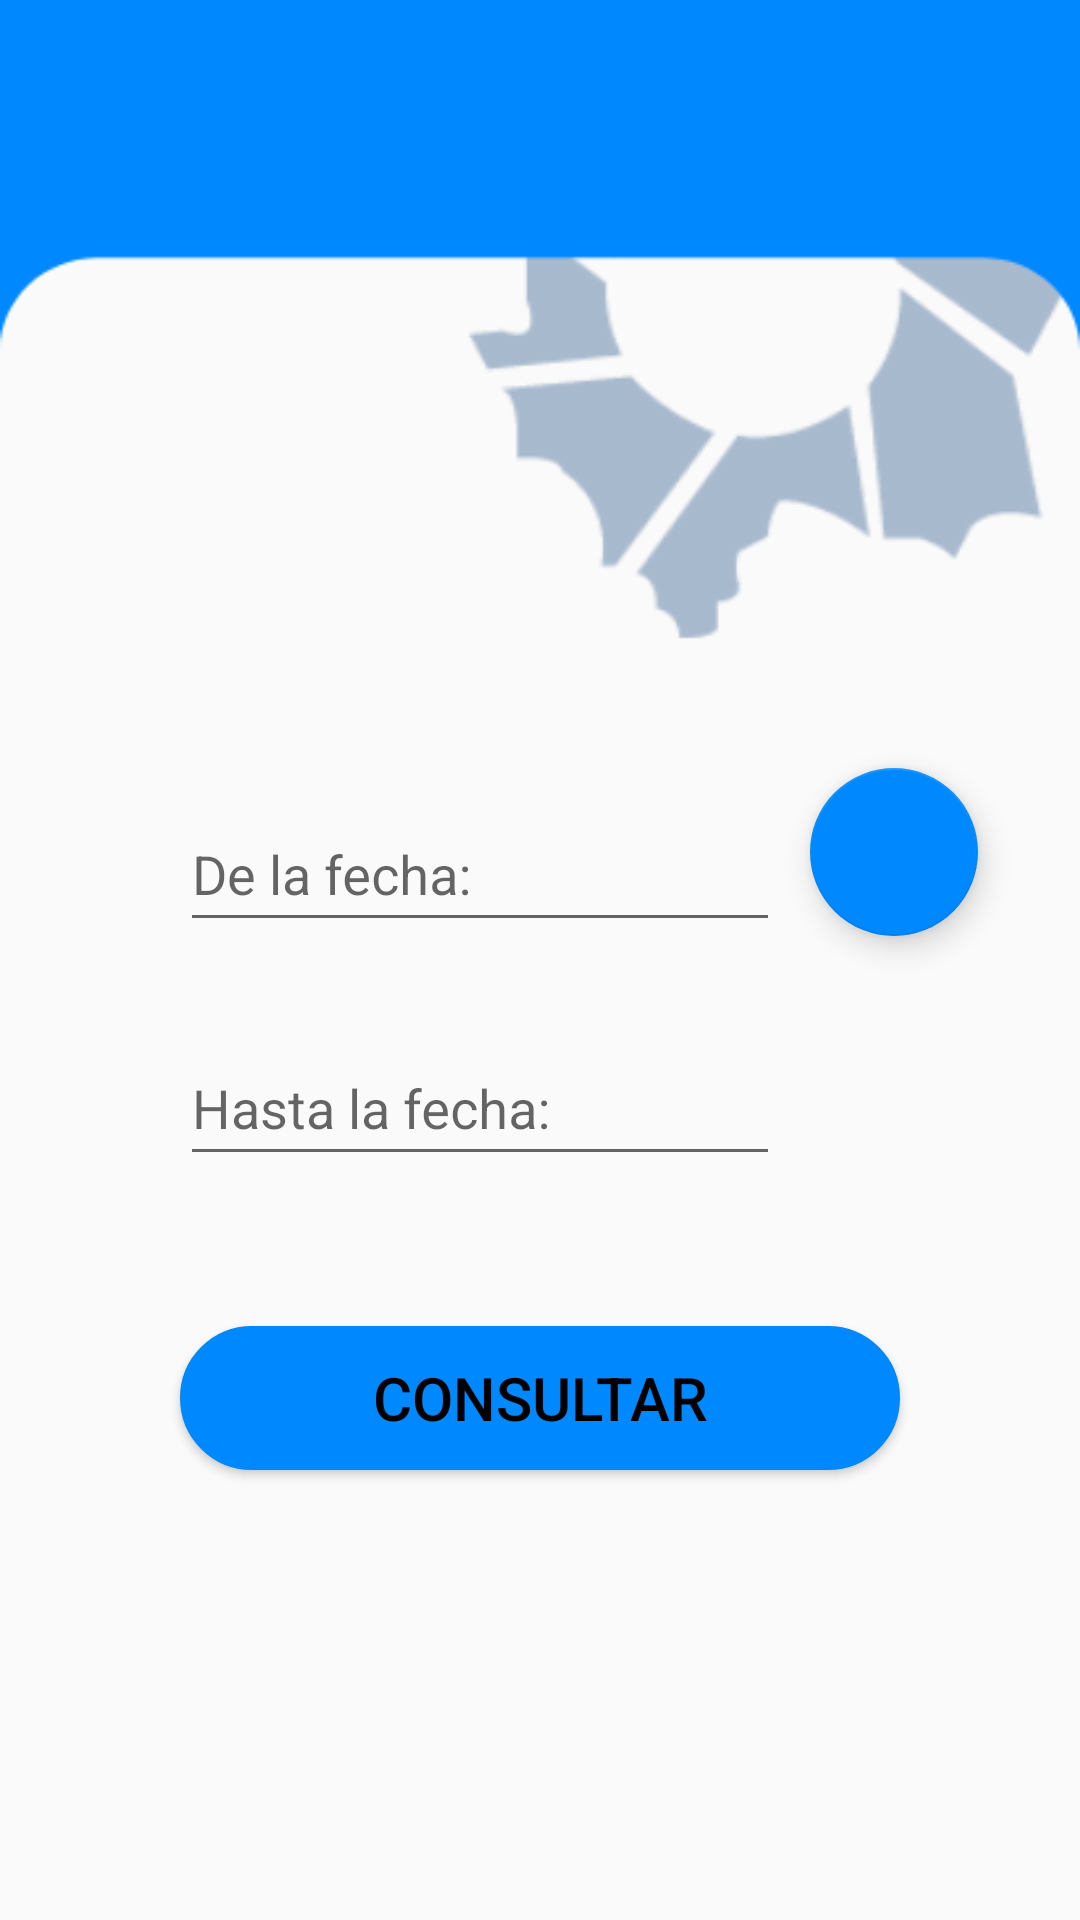

Reconstruct the res/layout file that produces this screen, plus the resources it refers to.
<!-- AndroidManifest.xml: application theme AppThemeNoBar -->
<!-- res/layout/fragment_reportes.xml -->
<?xml version="1.0" encoding="utf-8"?>
<RelativeLayout
    xmlns:android="http://schemas.android.com/apk/res/android"
    xmlns:app="http://schemas.android.com/apk/res-auto"
    xmlns:tools="http://schemas.android.com/tools"
    android:layout_width="match_parent"
    android:layout_height="match_parent">

    <RelativeLayout
        android:id="@+id/constraintLayout"
        android:layout_width="match_parent"
        android:layout_height="match_parent"
        android:saveEnabled="false"
        app:layout_anchorGravity="center"
        tools:context=".Usuarios_Activity">

        <ImageView
            android:id="@+id/imageView"
            android:layout_width="match_parent"
            android:layout_height="216dp"
            android:background="@drawable/encabezado_formularios"
            app:layout_constraintEnd_toEndOf="parent"
            app:layout_constraintHorizontal_bias="0.0"
            app:layout_constraintStart_toStartOf="parent"
            app:layout_constraintTop_toTopOf="parent" />


        <com.google.android.material.textfield.TextInputLayout
            android:id="@+id/textInputLayout31"
            android:layout_width="wrap_content"
            android:layout_height="wrap_content"
            android:layout_below="@+id/imageView"
            android:layout_alignParentStart="true"
            android:layout_marginStart="60dp"
            android:layout_marginTop="40dp"
            app:layout_constraintEnd_toEndOf="parent"
            app:layout_constraintHorizontal_bias="0.195"
            app:layout_constraintStart_toStartOf="parent"
            tools:layout_editor_absoluteY="0dp">

            <com.google.android.material.textfield.TextInputEditText
                android:id="@+id/txtFecha1"
                android:layout_width="200dp"
                android:layout_height="47dp"
                android:clickable="false"
                android:editable="false"
                android:hint="De la fecha:" />

        </com.google.android.material.textfield.TextInputLayout>

        <com.google.android.material.textfield.TextInputLayout
            android:id="@+id/textInputLayout36"
            android:layout_width="wrap_content"
            android:layout_height="wrap_content"
            android:layout_below="@+id/textInputLayout31"
            android:layout_alignParentStart="true"
            android:layout_marginStart="60dp"
            android:layout_marginTop="20dp">

            <EditText
                android:id="@+id/txtFecha2"
                android:layout_width="200dp"
                android:layout_height="47dp"
                android:editable="false"
                android:clickable="false"
                android:hint="Hasta la fecha:" />
        </com.google.android.material.textfield.TextInputLayout>

        <com.google.android.material.floatingactionbutton.FloatingActionButton
            android:id="@+id/fabFechaReportes"
            android:layout_width="wrap_content"
            android:layout_height="wrap_content"
            android:layout_below="@+id/imageView"
            android:layout_marginStart="10dp"
            android:layout_marginTop="40dp"
            android:layout_toEndOf="@+id/textInputLayout31"
            android:clickable="true"
            app:backgroundTint="@color/colorAzul"
            app:srcCompat="@drawable/ic_baseline_date_range_24" />


        <com.google.android.material.floatingactionbutton.FloatingActionButton
            android:id="@+id/fabFechaReportesFinal"
            android:layout_width="wrap_content"
            android:layout_height="wrap_content"
            android:layout_below="@+id/fabFechaReportes"
            android:layout_marginStart="10dp"
            android:layout_marginTop="20dp"
            android:visibility="invisible"
            android:layout_toEndOf="@+id/textInputLayout36"
            android:clickable="true"
            app:backgroundTint="@color/colorRojo"
            app:srcCompat="@drawable/ic_baseline_date_range_24" />

        <Button
            android:id="@+id/btnConsultar"
            android:layout_width="150dp"
            android:layout_height="wrap_content"
            android:layout_below="@+id/textInputLayout36"
            android:layout_alignParentStart="true"
            android:layout_alignParentEnd="true"
            android:layout_marginStart="60dp"
            android:layout_marginTop="50dp"
            android:layout_marginEnd="60dp"
            android:background="@drawable/bordes_redondos_azul"
            android:text="Consultar"
            android:textColor="@android:color/black"
            android:textSize="20sp" />


    </RelativeLayout>

</RelativeLayout>
<!-- resources referenced by this layout -->
<resources>
  <color name="colorAzul">#0088FF</color>
  <color name="colorRojo">#FF006F</color>
  <!-- drawable bordes_redondos_azul (drawable) -->
  <selector xmlns:android="http://schemas.android.com/apk/res/android" >
      <item >
          <shape android:shape="rectangle"  >
              <corners android:radius="50dip" />
              <stroke android:width="3dip" android:color="@color/colorAzul" />
              <solid android:color="@color/colorAzul" />
  
  
              
  
          </shape>
      </item>
  </selector>
  <!-- drawable encabezado_formularios: png bitmap (drawable, 14071 bytes) -->
  <style name="AppThemeNoBar" parent="Theme.AppCompat.Light.NoActionBar">
          <item name="android:windowActionBar">false</item>
          <item name="android:windowNoTitle">true</item>
      </style>
</resources>
